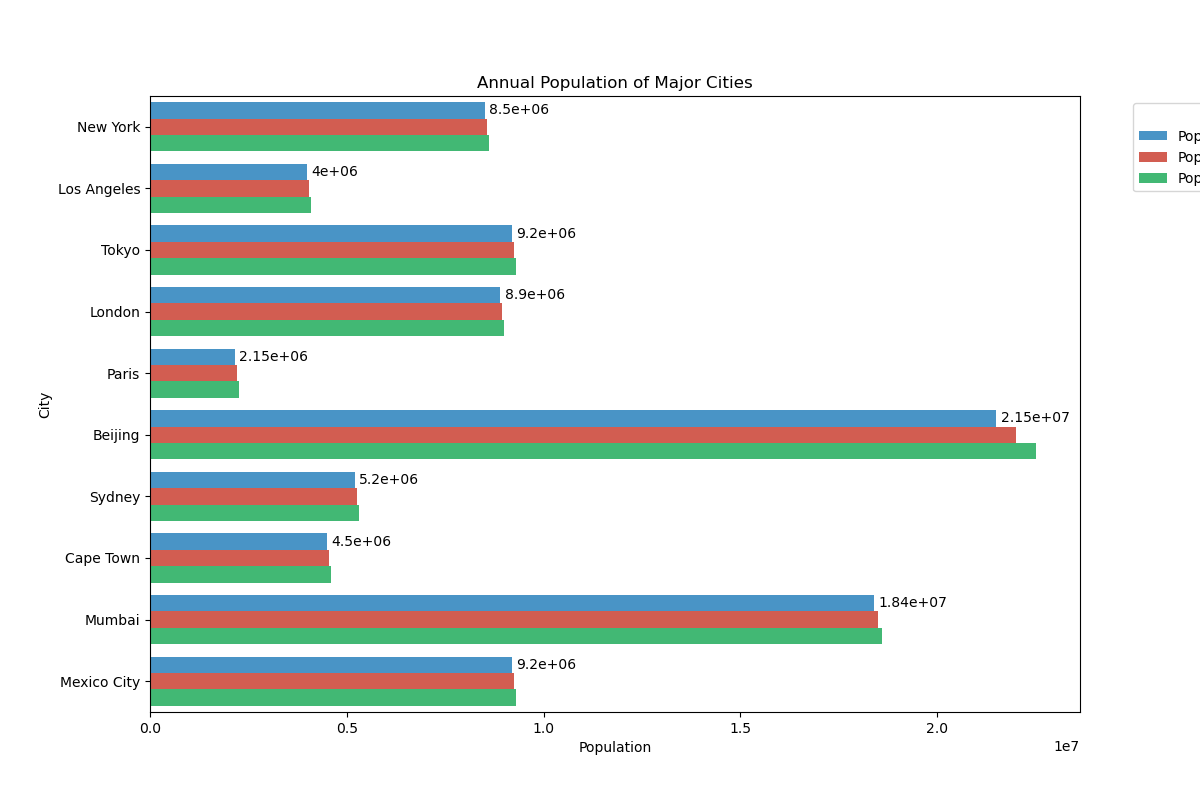

Values plotted in this chart, from the file beside it:
City, Population_2018, Population_2019, Population_2020
New York, 8500000, 8550000, 8600000
Los Angeles, 4000000, 4050000, 4100000
Tokyo, 9200000, 9250000, 9300000
London, 8900000, 8950000, 9000000
Paris, 2150000, 2200000, 2250000
Beijing, 21500000, 22000000, 22500000
Sydney, 5200000, 5250000, 5300000
Cape Town, 4500000, 4550000, 4600000
Mumbai, 18400000, 18500000, 18600000
Mexico City, 9200000, 9250000, 9300000
